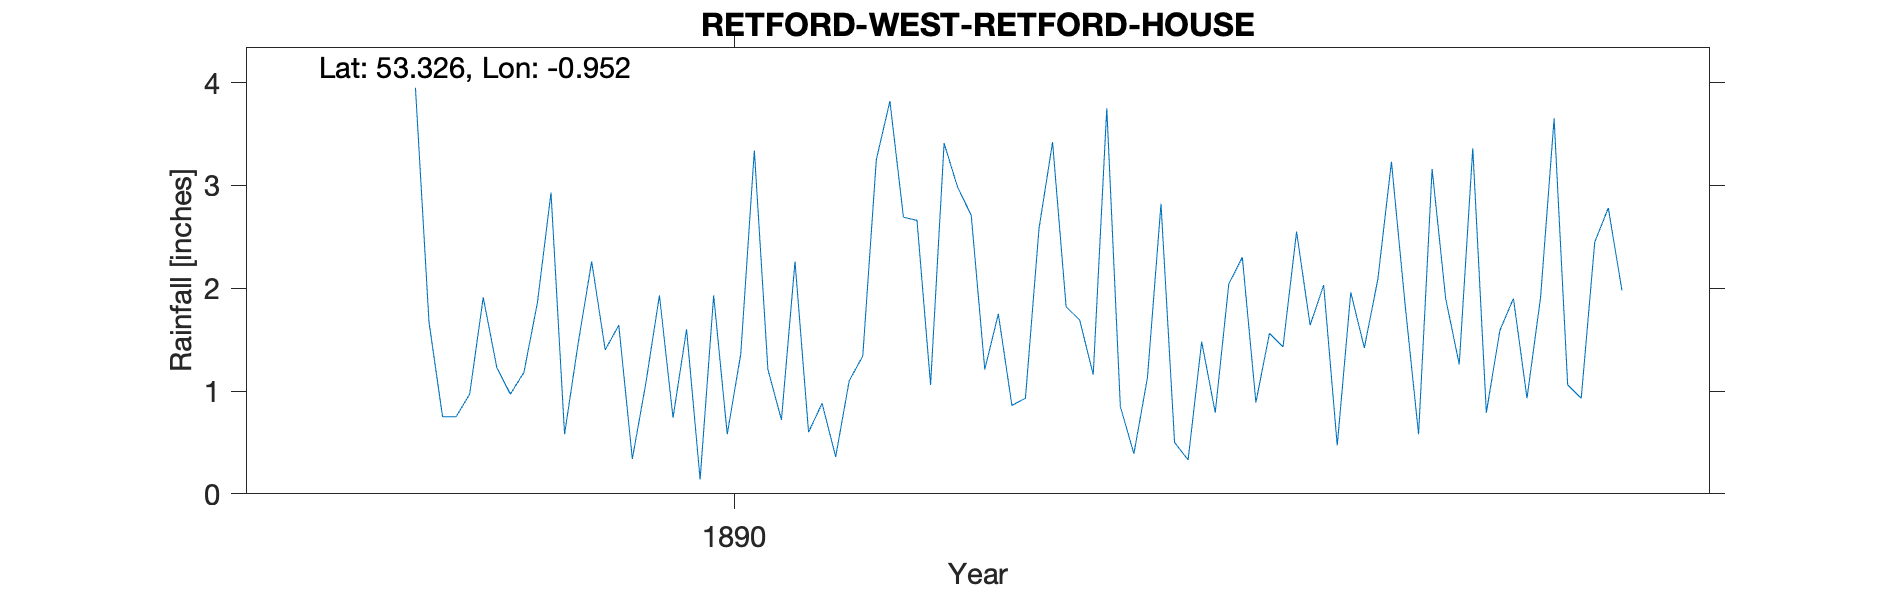

Values plotted in this chart, from the file beside it:
RETFORD-WEST-RETFORD-HOUSE, , , , , , , , , , , , , , , , , , , , 
Grid ref, SK699815, Long, -0.952, Lat, 53.33, Elevation, 63, ft, , , , , , , , , , , , 
Station no, RR7229, , , , , , , , , , , , , , , , , , , 
, 1880, 1881, 1882, 1883, 1884, 1885, 1886, 1887, 1888, 1889, 1890, 1891, 1892, 1893, 1894, 1895, 1896, 1897, 1898, 1899
January, , , , , , , , , , 1.23, 1.93, 0.88, 1.21, 1.13, 1.64, 3.36, , , , 
February, , , , , , , , , , 0.97, 0.74, 0.36, 1.75, 2.82, 2.03, 0.79, , , , 
March, , , , , , , , , , 1.18, 1.6, 1.1, 0.86, 0.5, 0.47, 1.59, , , , 
April, , , , , , , , , , 1.86, 0.14, 1.34, 0.93, 0.33, 1.96, 1.9, , , , 
May, , , , , , , , , , 2.93, 1.93, 3.25, 2.58, 1.48, 1.42, 0.93, , , , 
June, , , , , , , , , , 0.58, 0.58, 3.82, 3.42, 0.79, 2.09, 1.91, , , , 
July, , , , , , , , , 3.95, 1.46, 1.36, 2.69, 1.82, 2.04, 3.23, 3.65, , , , 
August, , , , , , , , , 1.67, 2.26, 3.34, 2.66, 1.69, 2.3, 1.85, 1.06, , , , 
September, , , , , , , , , 0.75, 1.4, 1.21, 1.06, 1.16, 0.89, 0.58, 0.93, , , , 
October, , , , , , , , , 0.75, 1.64, 0.72, 3.41, 3.75, 1.56, 3.16, 2.45, , , , 
November, , , , , , , , , 0.97, 0.34, 2.26, 2.98, 0.85, 1.43, 1.9, 2.78, , , , 
December, , , , , , , , , 1.91, 1.08, 0.6, 2.71, 0.39, 2.55, 1.26, 1.98, , , , 
Total, , , , , , , , , , 16.93, , 26.26, 20.41, 17.82, 21.59, 23.33, , , , 
1890 Jun - Gauge replaced, , , , , , , , , , , , , , , , , , , , 
